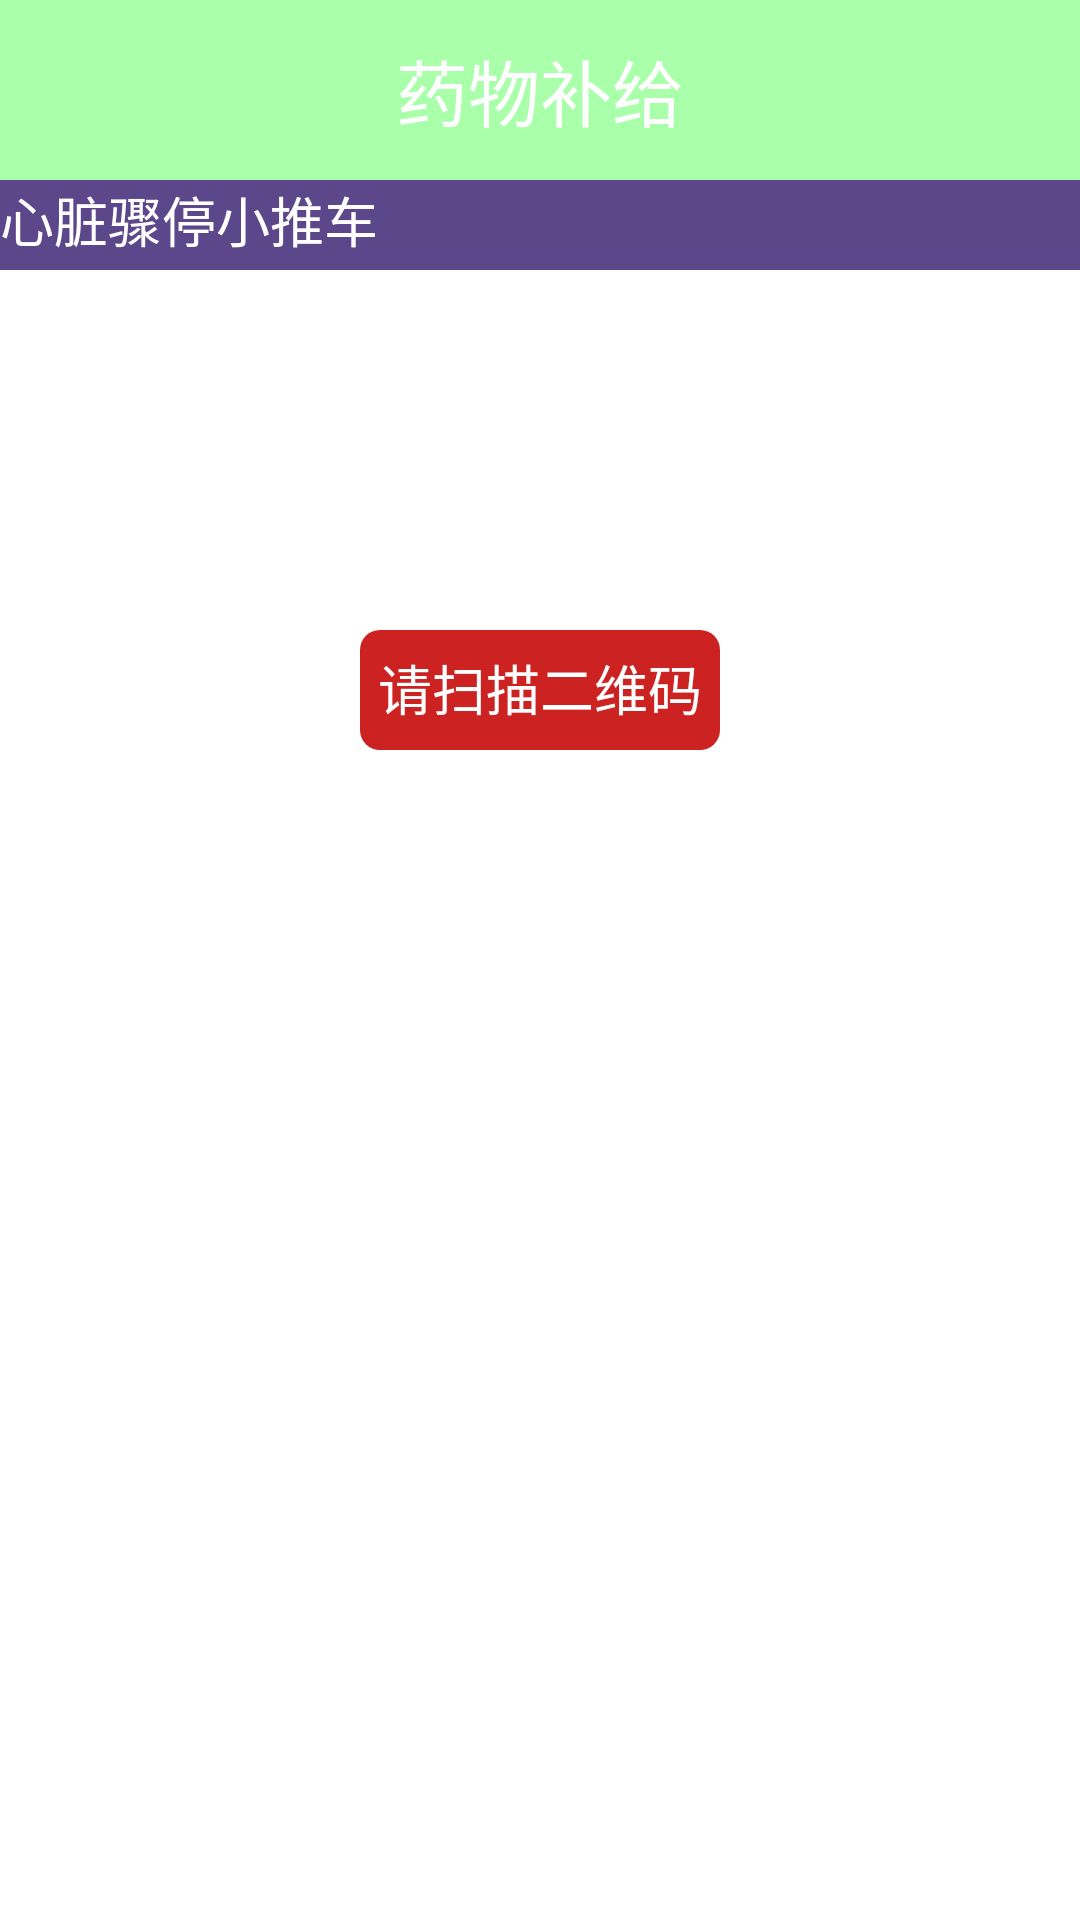

Write the Android layout XML for this screen, with the resource values it uses.
<!-- AndroidManifest.xml: application theme AppTheme -->
<!-- res/layout/activity_drug_supply.xml -->
<RelativeLayout xmlns:android="http://schemas.android.com/apk/res/android"
    xmlns:tools="http://schemas.android.com/tools" android:layout_width="match_parent"
    android:layout_height="match_parent"
    android:background="@android:color/white"
    tools:context="com.example.admin.jjypznglxt.activity.DrugSupplyActivity">

    <android.support.v7.widget.Toolbar

        android:id="@+id/toobar"
        android:layout_width="match_parent"
        android:layout_height="60dp"
        android:background="#5500ff00">

        <RelativeLayout
            android:layout_width="match_parent"
            android:layout_height="match_parent"
            android:gravity="center_vertical">

            <ImageView
                android:id="@+id/iv_back"
                android:layout_width="wrap_content"
                android:layout_height="wrap_content"
                android:src="@drawable/arrow_up"
                android:layout_alignParentLeft="true"
                android:layout_centerVertical="true"
                android:layout_marginLeft="10dp"
                />

            <TextView
                android:layout_width="wrap_content"
                android:layout_height="wrap_content"
                android:layout_centerInParent="true"
                android:text="药物补给"
                android:textSize="24sp"
                android:textColor="@android:color/white"
                />
        </RelativeLayout>
    </android.support.v7.widget.Toolbar
        >

    <TextView
        android:id="@+id/aid"
        android:layout_width="match_parent"
        android:layout_below="@+id/toobar"
        android:layout_height="30dp"
        android:text="心脏骤停小推车"
        android:textSize="18sp"
        android:textColor="@android:color/white"
        android:background="#5D478B"/>

    <ListView
        android:id="@+id/cardic"
        android:layout_marginTop="20dp"
        android:layout_below="@+id/aid"
        android:layout_width="match_parent"
        android:layout_height="wrap_content"></ListView>

    <Button
        android:onClick="button"
        style="@style/common_button_style"
        android:layout_width="wrap_content"
        android:layout_below="@id/cardic"
        android:text="请扫描二维码"
        android:layout_marginTop="100dp"
        android:layout_centerHorizontal="true"/>
</RelativeLayout>
<!-- resources referenced by this layout -->
<resources>
  <style name="common_button_style">
       <item name="android:layout_width">match_parent</item>
     <item name="android:layout_height">40dp</item>
      <item name="android:background">@drawable/selector_red_corners_button</item>
     <item name="android:padding">6.0dip</item>
      <item name="android:textColor">@android:color/white</item>
      <item name="android:textSize">18sp</item>
      <item name="android:layout_gravity">center_horizontal</item>
  
    </style>
  <style name="AppTheme" parent="AppTheme">
          
          <item name="android:windowActionBar">false</item>
          <item name="android:windowNoTitle">true</item>
      </style>
  <!-- drawable selector_red_corners_button (drawable) -->
  <?xml version="1.0" encoding="utf-8"?>
  <selector
      xmlns:android="http://schemas.android.com/apk/res/android">
       <item android:state_pressed="true"
           android:drawable="@drawable/shape_red_corners_button_pressed" />
       <item android:state_pressed="false"
           android:drawable="@drawable/shape_red_corners_button" />
  </selector>
  <!-- drawable shape_red_corners_button_pressed (drawable) -->
  <?xml version="1.0" encoding="utf-8"?>
  <shape
    xmlns:android="http://schemas.android.com/apk/res/android">
      <corners android:radius="20.0px" />
    <solid android:color="#ffb52121" />
  </shape>
  <!-- drawable shape_red_corners_button (drawable) -->
  <?xml version="1.0" encoding="utf-8"?>
  <shape
       xmlns:android="http://schemas.android.com/apk/res/android">
       <corners android:radius="20.0px" />
       <solid android:color="#ffcd2222" />
  </shape>
</resources>
